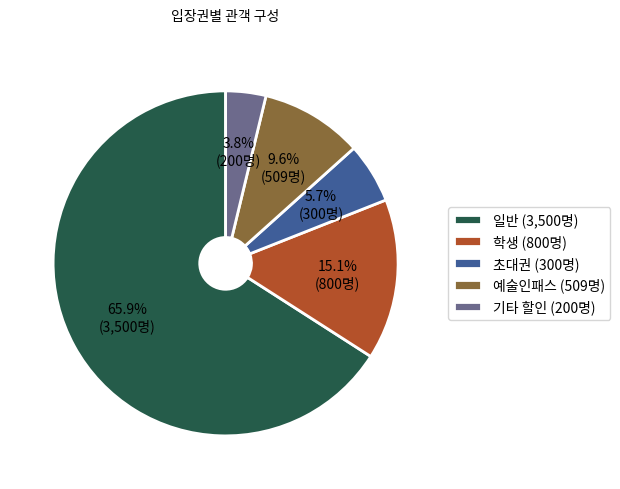

Recreate this plot in Python. (Note: this script raises an exception after producing the figure.)
"""
차트 자동 생성 모듈
- 관객 구성 파이차트 (입장권별)
- 유형별 관객 구성 파이차트
- 주별 관객 수 바 차트
- 예산 계획 대비 집행 비교 차트
"""

import matplotlib
matplotlib.use('Agg')  # GUI 없이 사용
import matplotlib.pyplot as plt
import matplotlib.font_manager as fm
import os
import tempfile

# ──────────────────────────────────────────────
# 한글 폰트 설정
# ──────────────────────────────────────────────

def setup_korean_font():
    """한글 폰트 설정 - Noto Sans CJK 우선, 환경에 따라 자동 탐색"""
    font_candidates = [
        # Noto Sans CJK (우선)
        '/usr/share/fonts/opentype/noto/NotoSansCJK-Regular.ttc',
        '/usr/share/fonts/opentype/noto/NotoSansCJKkr-Regular.otf',
        '/usr/share/fonts/truetype/noto/NotoSansCJK-Regular.ttc',
        '/usr/share/fonts/truetype/noto/NotoSansCJKkr-Regular.otf',
        '/usr/share/fonts/noto-cjk/NotoSansCJKkr-Regular.otf',
        # macOS
        '/System/Library/Fonts/Supplemental/NotoSansCJKkr-Regular.otf',
        '/Library/Fonts/NotoSansCJKkr-Regular.otf',
        # Windows
        'C:/Windows/Fonts/NotoSansCJKkr-Regular.otf',
        # Fallback: Nanum Gothic
        '/usr/share/fonts/truetype/nanum/NanumGothic.ttf',
        '/usr/share/fonts/truetype/nanum/NanumGothicBold.ttf',
        # Fallback: 맑은 고딕 (Windows)
        'C:/Windows/Fonts/malgun.ttf',
        # Fallback: Apple Gothic
        '/System/Library/Fonts/AppleGothic.ttf',
    ]

    for font_path in font_candidates:
        if os.path.exists(font_path):
            return fm.FontProperties(fname=font_path)

    # matplotlib font_manager에서 Noto Sans CJK 탐색
    for font in fm.fontManager.ttflist:
        if 'Noto Sans CJK' in font.name or 'NotoSansCJK' in font.name:
            return fm.FontProperties(fname=font.fname)

    # 폰트를 찾지 못한 경우 기본 설정
    plt.rcParams['font.family'] = 'DejaVu Sans'
    return None


def get_font_prop():
    """폰트 속성 반환"""
    prop = setup_korean_font()
    return prop


# ──────────────────────────────────────────────
# 미술관 톤 팔레트 (v5.3.60) — 보고서 차트 색 통일
# ──────────────────────────────────────────────

C_ACCENT = "#255c4a"     # 메인 강조 (녹색)
C_ACCENT2 = "#b4512a"    # 보조 강조 (테라코타)
C_ACCENT3 = "#3f5e99"    # 추가 강조 (블루)
C_INK = "#20231f"
C_MUTED = "#9aa39a"      # 역대 전시 점 등 흐린 회색
C_GRID = "#d9ddd4"       # 격자·기준선
# 범주형(매체 구성 등) — 미술관 톤 확장 팔레트
C_CATEGORICAL = ["#255c4a", "#b4512a", "#3f5e99", "#8a6d3b",
                 "#6d6a8c", "#4a7c59", "#a8632c", "#5a6e80"]


# ──────────────────────────────────────────────
# 파이차트: 관객 구성 (입장권별)
# ──────────────────────────────────────────────

def create_visitor_pie_chart(data, title="관객 구성", output_path=None):
    """관객 구성 파이차트 생성

    Args:
        data: dict, {"카테고리": 값, ...}
            예: {"일반": 3500, "학생": 1200, "초대권": 300}
        title: 차트 제목
        output_path: 저장 경로 (None이면 임시 파일)

    Returns:
        저장된 파일 경로
    """
    if output_path is None:
        output_path = tempfile.mktemp(suffix='.png')

    font_prop = get_font_prop()

    fig, ax = plt.subplots(1, 1, figsize=(6, 5))

    labels = list(data.keys())
    values = list(data.values())
    total = sum(values)

    # 색상 팔레트 (미술관 톤)
    colors = C_CATEGORICAL[:len(labels)]

    def autopct_func(pct):
        absolute = int(round(pct / 100.0 * total))
        return f'{pct:.1f}%\n({absolute:,}명)'

    wedges, texts, autotexts = ax.pie(
        values,
        labels=None,
        autopct=autopct_func,
        startangle=90,
        colors=colors,
        pctdistance=0.65,
        wedgeprops=dict(width=0.85, edgecolor='white', linewidth=2)
    )

    # 텍스트 스타일
    for autotext in autotexts:
        autotext.set_fontsize(9)
        if font_prop:
            autotext.set_fontproperties(font_prop)

    # 범례
    legend_labels = [f'{l} ({v:,}명)' for l, v in zip(labels, values)]
    legend = ax.legend(
        wedges, legend_labels,
        title="",
        loc="center left",
        bbox_to_anchor=(1, 0, 0.5, 1),
        fontsize=9,
        prop=font_prop
    )

    if font_prop:
        ax.set_title(title, fontsize=14, fontweight='bold', fontproperties=font_prop, pad=20)
    else:
        ax.set_title(title, fontsize=14, fontweight='bold', pad=20)

    plt.tight_layout()
    fig.savefig(output_path, dpi=200, bbox_inches='tight', facecolor='white')
    plt.close(fig)

    return output_path


# ──────────────────────────────────────────────
# 파이차트: 유형별 관객 구성
# ──────────────────────────────────────────────

def create_visitor_type_chart(data, title="유형별 관객 구성", output_path=None):
    """유형별 관객 구성 파이차트

    Args:
        data: dict, {"개인": 4000, "미술대학 단체": 500, ...}
    """
    return create_visitor_pie_chart(data, title=title, output_path=output_path)


# ──────────────────────────────────────────────
# 바 차트: 주별 관객 수
# ──────────────────────────────────────────────

def create_weekly_visitors_chart(data, title="주별 관객 수", output_path=None):
    """주별 관객 수 바 차트 생성

    Args:
        data: dict, {"1주": 500, "2주": 620, ...}
        title: 차트 제목
        output_path: 저장 경로

    Returns:
        저장된 파일 경로
    """
    if output_path is None:
        output_path = tempfile.mktemp(suffix='.png')

    font_prop = get_font_prop()

    fig, ax = plt.subplots(figsize=(10, 4.6))

    weeks = list(data.keys())
    values = list(data.values())
    x = list(range(len(weeks)))

    # 영역 + 라인 + 마커 (추세감) — 미술관 톤
    ax.fill_between(x, values, color=C_ACCENT, alpha=0.12, zorder=1)
    ax.plot(x, values, color=C_ACCENT, linewidth=2, marker='o', markersize=6,
            markerfacecolor='white', markeredgecolor=C_ACCENT,
            markeredgewidth=1.5, zorder=3)

    # 평균 기준선
    if values:
        avg = sum(values) / len(values)
        ax.axhline(avg, color=C_ACCENT2, linestyle='--', linewidth=1.1,
                   alpha=0.8, zorder=2)
        ax.text(x[0], avg, f' 평균 {avg:,.0f}', va='bottom', ha='left',
                fontsize=8.5, color=C_ACCENT2, fontproperties=font_prop)

    # 값 표시
    for xi, val in zip(x, values):
        ax.text(xi, val + max(values) * 0.03, f'{val:,}', ha='center',
                va='bottom', fontsize=9, fontproperties=font_prop, color=C_INK)

    ax.set_xticks(x)
    if font_prop:
        ax.set_xticklabels(weeks, fontproperties=font_prop, fontsize=9)
        ax.set_title(title, fontsize=14, fontweight='bold', fontproperties=font_prop, pad=15)
        ax.set_ylabel('관객 수 (명)', fontproperties=font_prop, fontsize=10)
    else:
        ax.set_xticklabels(weeks, fontsize=9)
        ax.set_title(title, fontsize=14, fontweight='bold', pad=15)
        ax.set_ylabel('Visitors', fontsize=10)

    ax.spines['top'].set_visible(False)
    ax.spines['right'].set_visible(False)
    ax.grid(axis='y', alpha=0.3)

    plt.tight_layout()
    fig.savefig(output_path, dpi=200, bbox_inches='tight', facecolor='white')
    plt.close(fig)

    return output_path


# ──────────────────────────────────────────────
# 바 차트: 예산 계획 대비 집행
# ──────────────────────────────────────────────

def create_budget_comparison_chart(categories, planned, actual,
                                    title="예산 계획 대비 집행", output_path=None):
    """예산 계획 대비 집행 비교 바 차트

    Args:
        categories: list, ["전시비", "부대비", ...]
        planned: list, [계획액, ...]
        actual: list, [집행액, ...]
        title: 차트 제목
        output_path: 저장 경로

    Returns:
        저장된 파일 경로
    """
    if output_path is None:
        output_path = tempfile.mktemp(suffix='.png')

    font_prop = get_font_prop()

    fig, ax = plt.subplots(figsize=(8, 5))

    x = range(len(categories))
    width = 0.35

    bars1 = ax.bar([i - width / 2 for i in x], planned, width,
                   label='계획', color=C_ACCENT3, edgecolor='white')
    bars2 = ax.bar([i + width / 2 for i in x], actual, width,
                   label='집행', color=C_ACCENT, edgecolor='white')

    ax.set_xticks(x)
    if font_prop:
        ax.set_xticklabels(categories, fontproperties=font_prop, fontsize=10)
        ax.set_title(title, fontsize=14, fontweight='bold', fontproperties=font_prop, pad=15)
        ax.set_ylabel('금액 (원)', fontproperties=font_prop, fontsize=10)
        ax.legend(prop=font_prop, fontsize=10)
    else:
        ax.set_xticklabels(categories, fontsize=10)
        ax.set_title(title, fontsize=14, fontweight='bold', pad=15)
        ax.set_ylabel('Amount', fontsize=10)
        ax.legend(fontsize=10)

    # 값 표시
    def format_amount(val):
        if val >= 10000:
            return f'{val / 10000:.0f}만'
        return f'{val:,.0f}'

    for bar in bars1:
        height = bar.get_height()
        ax.text(bar.get_x() + bar.get_width() / 2., height,
                format_amount(height), ha='center', va='bottom', fontsize=8,
                fontproperties=font_prop)
    for bar in bars2:
        height = bar.get_height()
        ax.text(bar.get_x() + bar.get_width() / 2., height,
                format_amount(height), ha='center', va='bottom', fontsize=8,
                fontproperties=font_prop)

    ax.spines['top'].set_visible(False)
    ax.spines['right'].set_visible(False)
    ax.grid(axis='y', alpha=0.3)

    plt.tight_layout()
    fig.savefig(output_path, dpi=200, bbox_inches='tight', facecolor='white')
    plt.close(fig)

    return output_path


# 하위 호환: 기존 함수 이름 유지
def create_monthly_visitors_chart(data, title="월별 관객 수", output_path=None):
    """하위 호환 — create_weekly_visitors_chart 사용 권장"""
    return create_weekly_visitors_chart(data, title=title, output_path=output_path)


def create_age_distribution_chart(data, title="연령대별 관객 구성", output_path=None):
    """하위 호환 — create_visitor_type_chart 사용 권장"""
    return create_visitor_type_chart(data, title=title, output_path=output_path)


# ──────────────────────────────────────────────
# 유사 전시 비교 그룹 막대 그래프
# ──────────────────────────────────────────────

def create_similar_bar_chart(current_data, similar_rows, field_labels=None,
                              title="유사 전시 비교", output_path=None):
    """현재 전시와 유사 전시들을 그룹 막대 그래프로 비교.

    Parameters:
        current_data: dict — {field_name: value}
        similar_rows: list of SimilarExhibitionRow
        field_labels: dict — {field_name: 표시 라벨} (기본값 제공)
        title: str
        output_path: str or None

    Returns:
        output_path (str) or None
    """
    import numpy as np

    if field_labels is None:
        field_labels = {
            "총 관객수": "관객수",
            "총 사용 예산": "예산",
            "프로그램 총 수": "프로그램",
            "언론 보도 건수": "언론보도",
            "출품 작품 수_총": "출품작품",
            "일평균 관객수": "일평균",
        }

    font_prop = get_font_prop()

    # 사용 가능한 필드만 필터 (현재 전시에 값이 있는 것)
    fields = []
    for f in field_labels:
        val = current_data.get(f)
        if val and val > 0:
            fields.append(f)

    if len(fields) < 2:
        return None

    labels = [field_labels.get(f, f) for f in fields]
    n = len(fields)

    # 각 전시의 값 수집
    all_series = []
    series_names = []

    # 현재 전시
    current_vals = [current_data.get(f, 0) or 0 for f in fields]
    all_series.append(current_vals)
    series_names.append(current_data.get("전시 제목", "현재 전시"))

    # 유사 전시 (상위 3개만)
    for row in similar_rows[:3]:
        vals = [row.metrics.get(f, 0) or 0 for f in fields]
        if any(v > 0 for v in vals):
            all_series.append(vals)
            title_short = row.title[:10] + "…" if len(row.title) > 10 else row.title
            series_names.append(title_short)

    if len(all_series) < 2:
        return None

    # 정규화 (각 축의 최댓값 기준 0~1 스케일) — 스케일이 다른 항목 비교를 위해
    max_vals = [max(s[i] for s in all_series) for i in range(n)]
    max_vals = [m if m > 0 else 1 for m in max_vals]
    normalized = [[s[i] / max_vals[i] for i in range(n)] for s in all_series]

    # 그래프 생성
    num_series = len(all_series)
    x = np.arange(n)
    bar_width = 0.7 / num_series

    fig, ax = plt.subplots(figsize=(max(8, n * 1.8), 5))

    colors = [C_ACCENT, C_ACCENT2, C_ACCENT3, "#8a6d3b"]

    for idx, (norm_vals, raw_vals, name) in enumerate(
            zip(normalized, all_series, series_names)):
        offset = (idx - num_series / 2 + 0.5) * bar_width
        bars = ax.bar(x + offset, norm_vals, bar_width,
                      label=name, color=colors[idx % len(colors)],
                      edgecolor='white', linewidth=0.5, alpha=0.85)

        # 값 라벨 (현재 전시만 실제 값 표시)
        if idx == 0:
            for bar, raw_v in zip(bars, raw_vals):
                if raw_v >= 100_000_000:
                    display = f"{raw_v/100_000_000:.1f}억"
                elif raw_v >= 10_000:
                    display = f"{raw_v/10_000:.0f}만"
                elif raw_v >= 1_000:
                    display = f"{raw_v:,.0f}"
                else:
                    display = f"{raw_v:,.0f}"
                ax.text(bar.get_x() + bar.get_width() / 2, bar.get_height() + 0.02,
                        display, ha='center', va='bottom', fontsize=8,
                        fontproperties=font_prop, color=C_ACCENT, fontweight='bold')

    ax.set_xticks(x)
    if font_prop:
        ax.set_xticklabels(labels, fontproperties=font_prop, fontsize=10)
        ax.set_title(title, fontsize=13, fontweight='bold', fontproperties=font_prop, pad=15)
        ax.legend(prop=font_prop, fontsize=9, loc='upper right')
    else:
        ax.set_xticklabels(labels, fontsize=10)
        ax.set_title(title, fontsize=13, fontweight='bold', pad=15)
        ax.legend(fontsize=9, loc='upper right')

    ax.set_ylim(0, 1.3)
    ax.set_ylabel('')
    ax.set_yticklabels([])
    ax.spines['top'].set_visible(False)
    ax.spines['right'].set_visible(False)
    ax.spines['left'].set_visible(False)
    ax.tick_params(left=False)
    ax.grid(axis='y', alpha=0.2)

    plt.tight_layout()

    if output_path is None:
        output_path = os.path.join(tempfile.gettempdir(), "similar_bar.png")
    fig.savefig(output_path, dpi=150, bbox_inches='tight',
                facecolor='white', edgecolor='none')
    plt.close(fig)
    return output_path


# ──────────────────────────────────────────────
# 도넛: 출품 매체 구성 (v5.3.60 신규)
# ──────────────────────────────────────────────

def create_media_composition_chart(media_dict, title="출품 매체 구성", output_path=None):
    """매체별 작품 수 도넛 차트.

    media_dict: {"회화": 18, "조각": 8, ...} (0은 자동 제외)
    """
    data = {k: v for k, v in media_dict.items() if v and v > 0}
    if len(data) < 2:
        return None
    if output_path is None:
        output_path = tempfile.mktemp(suffix='.png')
    fp = get_font_prop()
    fig, ax = plt.subplots(figsize=(6.5, 5))
    labels = list(data.keys())
    values = list(data.values())
    total = sum(values)
    colors = C_CATEGORICAL[:len(labels)]

    def autopct(pct):
        return f'{pct:.0f}%' if pct >= 6 else ''

    wedges, _t, autotexts = ax.pie(
        values, labels=None, autopct=autopct, startangle=90, colors=colors,
        pctdistance=0.78,
        wedgeprops=dict(width=0.42, edgecolor='white', linewidth=2))
    for at in autotexts:
        at.set_fontsize(9); at.set_color('white'); at.set_fontweight('bold')
        if fp: at.set_fontproperties(fp)
    # 중앙 총계
    ax.text(0, 0, f'{total}점', ha='center', va='center',
            fontsize=15, fontweight='bold', color=C_INK,
            fontproperties=fp if fp else None)
    legend_labels = [f'{l} {v}점' for l, v in zip(labels, values)]
    ax.legend(wedges, legend_labels, loc="center left",
              bbox_to_anchor=(1, 0, 0.4, 1), fontsize=9, prop=fp)
    ax.set_title(title, fontsize=13, fontweight='bold', pad=16,
                 fontproperties=fp if fp else None)
    plt.tight_layout()
    fig.savefig(output_path, dpi=200, bbox_inches='tight', facecolor='white')
    plt.close(fig)
    return output_path


# ──────────────────────────────────────────────
# 가로 막대: 예산 구조 (v5.3.60 신규)
# ──────────────────────────────────────────────

def create_budget_structure_chart(exhibition, supplementary, planned=None,
                                   title="예산 구조", output_path=None):
    """전시비/부대비 구성을 가로 스택 막대로, 계획액은 기준선으로 표시.

    exhibition, supplementary, planned: 원 단위 숫자
    """
    total = (exhibition or 0) + (supplementary or 0)
    if total <= 0:
        return None
    if output_path is None:
        output_path = tempfile.mktemp(suffix='.png')
    fp = get_font_prop()
    fig, ax = plt.subplots(figsize=(9, 2.4))

    def eok(v):  # 억 단위
        return (v or 0) / 1e8

    e, s = eok(exhibition), eok(supplementary)
    ax.barh([0], [e], color=C_ACCENT, edgecolor='white', height=0.5, label='전시비')
    ax.barh([0], [s], left=[e], color=C_ACCENT2, edgecolor='white', height=0.5, label='부대비')
    # 세그먼트 값 라벨
    if e > 0:
        ax.text(e / 2, 0, f'전시비\n{e:.2f}억 ({exhibition/total*100:.0f}%)',
                ha='center', va='center', color='white', fontsize=9,
                fontweight='bold', fontproperties=fp if fp else None)
    if s > 0:
        ax.text(e + s / 2, 0, f'부대비\n{s:.2f}억 ({supplementary/total*100:.0f}%)',
                ha='center', va='center', color='white', fontsize=9,
                fontweight='bold', fontproperties=fp if fp else None)
    # 계획액 기준선
    if planned and planned > 0:
        px = eok(planned)
        ax.axvline(px, color=C_INK, linestyle='--', linewidth=1.2)
        ax.text(px, 0.42, f'계획 {px:.2f}억', ha='center', va='bottom',
                fontsize=8.5, color=C_INK, fontproperties=fp if fp else None)
    ax.set_xlim(0, max(eok(total), eok(planned) if planned else 0) * 1.15)
    ax.set_yticks([])
    ax.set_xlabel('금액 (억원)', fontproperties=fp if fp else None, fontsize=9)
    ax.set_title(title, fontsize=13, fontweight='bold', pad=12,
                 fontproperties=fp if fp else None)
    for sp in ('top', 'right', 'left'):
        ax.spines[sp].set_visible(False)
    ax.grid(axis='x', alpha=0.2)
    plt.tight_layout()
    fig.savefig(output_path, dpi=200, bbox_inches='tight', facecolor='white')
    plt.close(fig)
    return output_path


# ──────────────────────────────────────────────
# 산점도(사분면): 예산 대비 관객 효율 — 역대 분포 속 위치 (v5.3.60 신규)
# ──────────────────────────────────────────────

def create_efficiency_scatter_chart(current, ref_points,
                                    title="예산 대비 관객 (역대 전시 분포)",
                                    output_path=None):
    """x=예산, y=관객 산점도. 역대 18개 전시 분포 + 이번 전시 강조,
    평균선으로 4분면 구획.

    current: {"title", "budget", "visitors"}
    ref_points: [{"title","budget","visitors"}, ...]
    """
    import numpy as np
    pts = [(p.get("budget"), p.get("visitors"), p.get("title", ""))
           for p in (ref_points or [])
           if p.get("budget") and p.get("visitors")]
    if len(pts) < 3:
        return None
    if output_path is None:
        output_path = tempfile.mktemp(suffix='.png')
    fp = get_font_prop()
    fig, ax = plt.subplots(figsize=(8, 5.6))

    xs = np.array([p[0] for p in pts], dtype=float)
    ys = np.array([p[1] for p in pts], dtype=float)
    ax.scatter(xs / 1e8, ys, s=48, color=C_MUTED, alpha=0.65,
               edgecolor='white', linewidth=0.6, zorder=2, label='역대 전시')
    # 평균 사분면 기준선
    mx, my = float(xs.mean()), float(ys.mean())
    ax.axvline(mx / 1e8, color=C_GRID, linestyle='--', linewidth=1, zorder=1)
    ax.axhline(my, color=C_GRID, linestyle='--', linewidth=1, zorder=1)
    ax.text(mx / 1e8, ax.get_ylim()[1], ' 평균 예산', va='top', ha='left',
            fontsize=8, color=C_MUTED, fontproperties=fp if fp else None)

    cb, cv = current.get("budget"), current.get("visitors")
    if cb and cv:
        ax.scatter([cb / 1e8], [cv], s=200, color=C_ACCENT, edgecolor='white',
                   linewidth=1.6, zorder=4, label='이번 전시')
        ax.annotate(
            (current.get("title", "이번 전시") or "이번 전시")[:14],
            (cb / 1e8, cv), textcoords="offset points", xytext=(9, 9),
            fontsize=10, fontweight='bold', color=C_ACCENT,
            fontproperties=fp if fp else None)

    ax.set_xlabel("총 사용 예산 (억원)", fontproperties=fp if fp else None, fontsize=10)
    ax.set_ylabel("총 관객수 (명)", fontproperties=fp if fp else None, fontsize=10)
    ax.set_title(title, fontsize=13, fontweight='bold', pad=14,
                 fontproperties=fp if fp else None)
    ax.legend(prop=fp, fontsize=9, loc='lower right')
    ax.get_yaxis().set_major_formatter(
        plt.FuncFormatter(lambda v, _p: f'{int(v):,}'))
    for sp in ('top', 'right'):
        ax.spines[sp].set_visible(False)
    ax.grid(alpha=0.12)
    plt.tight_layout()
    fig.savefig(output_path, dpi=200, bbox_inches='tight', facecolor='white')
    plt.close(fig)
    return output_path


# ──────────────────────────────────────────────
# 라인: 역대 전시 지표 시계열 — 이번 전시 강조 (v5.3.60 신규)
# ──────────────────────────────────────────────

def create_trend_chart(current, ref_points, metric_key="visitors",
                       metric_label="총 관객수", unit="명",
                       title=None, output_path=None):
    """역대 전시를 시작일 순으로 늘어놓고 지표 추이를 라인으로, 이번 전시를 강조.

    current/ref_points 항목: {"start"(YYYY-MM-DD), metric_key, "title"}
    """
    from datetime import date as _date

    def _parse(d):
        if not d:
            return None
        if isinstance(d, _date):
            return d
        # "2021.10.01", "2021-10-01", "2021/10/01" 등 구분자 정규화
        s = str(d)[:10].replace('.', '-').replace('/', '-').strip('-')
        parts = [p for p in s.split('-') if p]
        if len(parts) >= 3:
            try:
                return _date(int(parts[0]), int(parts[1]), int(parts[2]))
            except (ValueError, TypeError):
                return None
        return None

    rows = []
    for p in (ref_points or []):
        dt = _parse(p.get("start"))
        v = p.get(metric_key)
        if dt and v:
            rows.append((dt, float(v), p.get("title", "")))
    if len(rows) < 3:
        return None
    rows.sort(key=lambda r: r[0])

    if title is None:
        title = f"역대 전시 {metric_label} 추이"
    if output_path is None:
        output_path = tempfile.mktemp(suffix='.png')
    fp = get_font_prop()
    fig, ax = plt.subplots(figsize=(9, 4.6))

    xs = [r[0] for r in rows]
    ys = [r[1] for r in rows]
    ax.plot(xs, ys, color=C_MUTED, linewidth=1.6, marker='o', markersize=5,
            markerfacecolor='white', markeredgecolor=C_MUTED, zorder=2,
            label='역대 전시')
    # 평균선
    import numpy as np
    avg = float(np.mean(ys))
    ax.axhline(avg, color=C_ACCENT2, linestyle='--', linewidth=1.1, alpha=0.8,
               zorder=1)
    ax.text(xs[0], avg, f' 평균 {avg:,.0f}{unit}', va='bottom', ha='left',
            fontsize=8.5, color=C_ACCENT2, fontproperties=fp if fp else None)

    # 이번 전시 강조
    cdt = _parse(current.get("start"))
    cv = current.get(metric_key)
    if cdt and cv:
        ax.scatter([cdt], [float(cv)], s=170, color=C_ACCENT, edgecolor='white',
                   linewidth=1.6, zorder=4, label='이번 전시')
        ax.annotate((current.get("title", "이번 전시") or "이번 전시")[:14],
                    (cdt, float(cv)), textcoords="offset points", xytext=(8, 9),
                    fontsize=10, fontweight='bold', color=C_ACCENT,
                    fontproperties=fp if fp else None)

    ax.set_ylabel(f"{metric_label} ({unit})", fontproperties=fp if fp else None,
                  fontsize=10)
    ax.set_title(title, fontsize=13, fontweight='bold', pad=14,
                 fontproperties=fp if fp else None)
    ax.legend(prop=fp, fontsize=9, loc='best')
    ax.get_yaxis().set_major_formatter(
        plt.FuncFormatter(lambda v, _p: f'{int(v):,}'))
    import matplotlib.dates as mdates
    ax.xaxis.set_major_formatter(mdates.DateFormatter('%Y'))
    for lbl in ax.get_xticklabels():
        if fp:
            lbl.set_fontproperties(fp)
    for sp in ('top', 'right'):
        ax.spines[sp].set_visible(False)
    ax.grid(axis='y', alpha=0.15)
    plt.tight_layout()
    fig.savefig(output_path, dpi=200, bbox_inches='tight', facecolor='white')
    plt.close(fig)
    return output_path


# ──────────────────────────────────────────────
# 테스트용
# ──────────────────────────────────────────────

if __name__ == "__main__":
    visitor_data = {"일반": 3500, "학생": 800, "초대권": 300, "예술인패스": 509, "기타 할인": 200}
    path1 = create_visitor_pie_chart(visitor_data, title="입장권별 관객 구성",
                                      output_path="/tmp/test_pie.png")
    print(f"파이차트 생성: {path1}")

    weekly_data = {"1주": 800, "2주": 1200, "3주": 1500, "4주": 1000, "5주": 900}
    path2 = create_weekly_visitors_chart(weekly_data, output_path="/tmp/test_bar.png")
    print(f"주별 바차트 생성: {path2}")

    categories = ["전시비", "부대비", "인건비"]
    planned = [50000000, 20000000, 15000000]
    actual = [48000000, 22000000, 14500000]
    path3 = create_budget_comparison_chart(categories, planned, actual,
                                            output_path="/tmp/test_budget.png")
    print(f"예산 비교 차트 생성: {path3}")

    type_data = {"개인": 4000, "미술대학 단체": 500, "기타 단체": 300, "오프닝 리셉션": 200}
    path4 = create_visitor_type_chart(type_data, output_path="/tmp/test_type.png")
    print(f"유형별 파이차트 생성: {path4}")
